Labelled photos from "dataset", an image-classification folder in T0MM11Y/AI-Egg-Fertility-Classification. The possible labels are: fertile, unfertile.

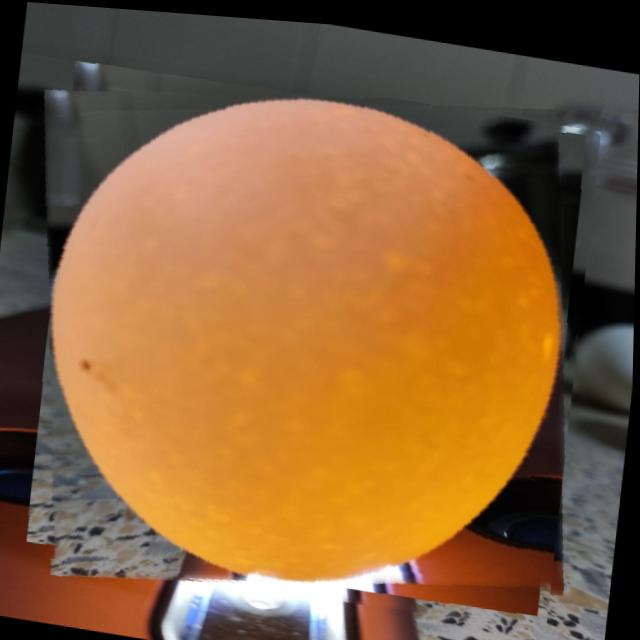
Label: unfertile

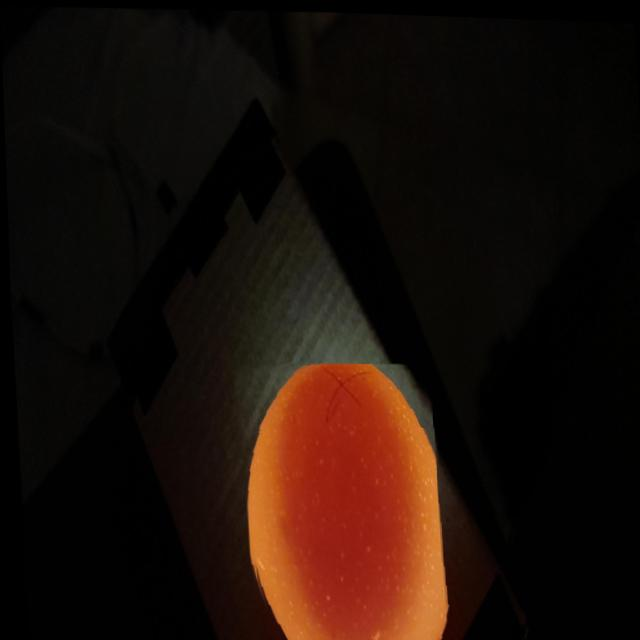
Label: fertile

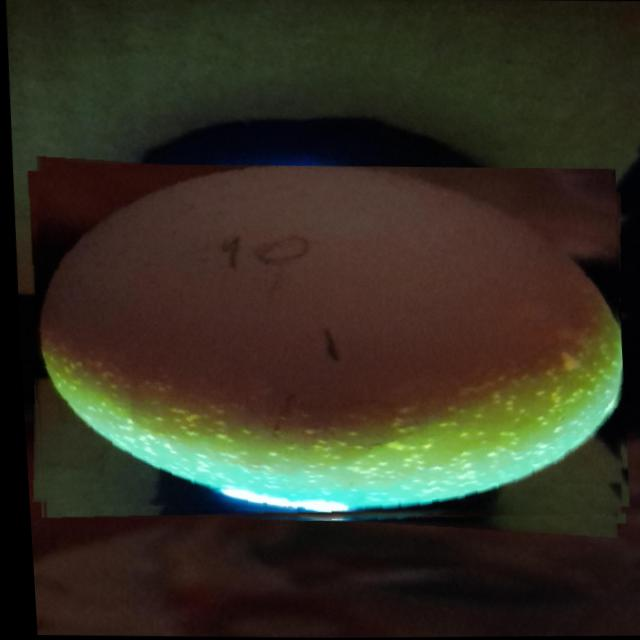
Label: unfertile

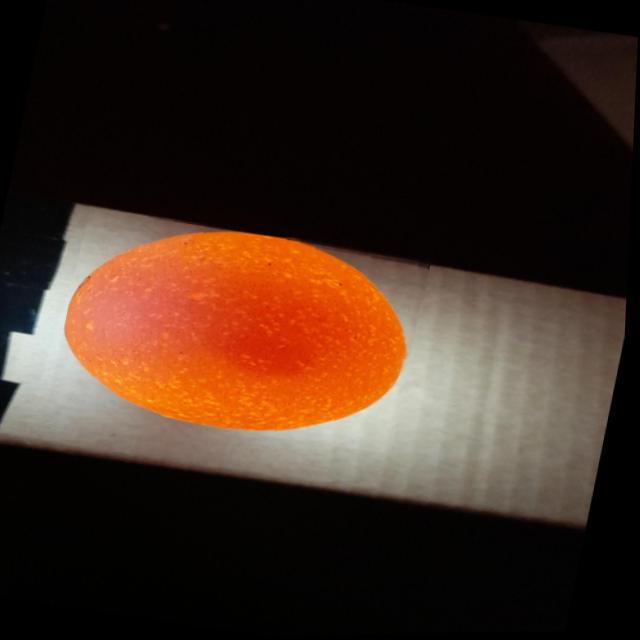
Label: fertile

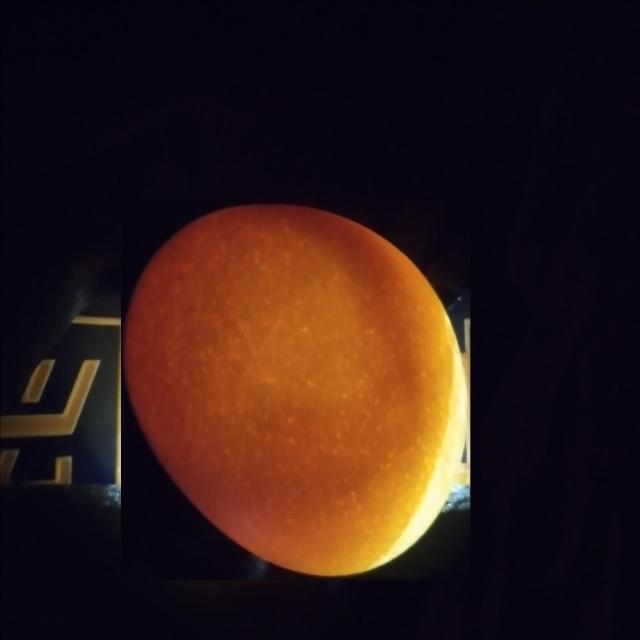
Label: unfertile

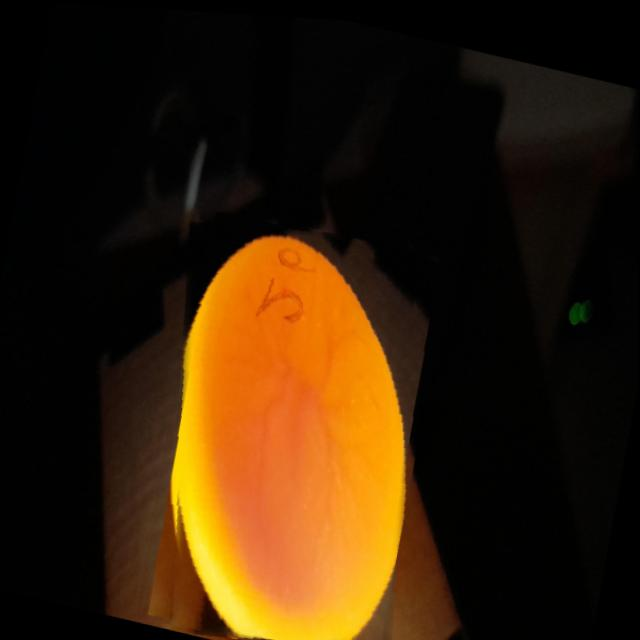
Label: fertile
